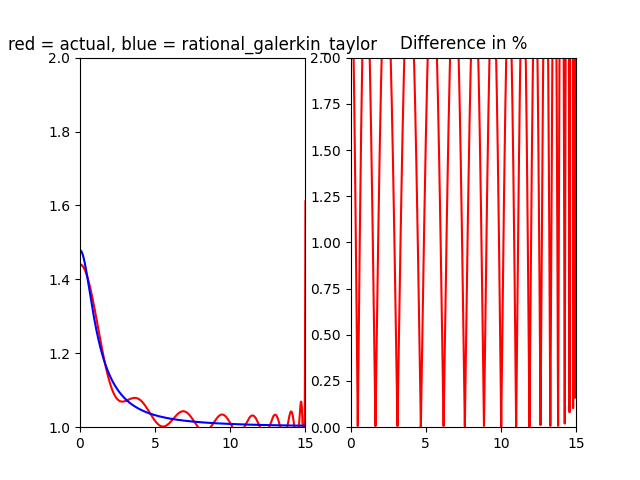

The data file committed next to this chart (first rows):
0, 1.437455815323651
0.003001, 1.437
0.006001, 1.437
0.009002, 1.437
0.012, 1.437
0.015, 1.437
0.018, 1.437
0.021, 1.437
0.024, 1.437
0.02701, 1.437
0.03001, 1.437
0.03301, 1.437
0.03601, 1.437
0.03901, 1.437
0.04201, 1.437
0.04501, 1.437
0.04801, 1.437
0.05101, 1.437
0.05401, 1.437
0.05701, 1.437
0.06001, 1.437
0.06301, 1.437
0.06601, 1.437
0.06901, 1.437
0.07201, 1.437
0.07502, 1.437
0.07802, 1.437
0.08102, 1.437
0.08402, 1.436
0.08702, 1.436
0.09002, 1.436
0.09302, 1.436
0.09602, 1.436
0.09902, 1.436
0.102, 1.436
0.105, 1.436
0.108, 1.436
0.111, 1.436
0.114, 1.436
0.117, 1.435
0.12, 1.435
0.123, 1.435
0.126, 1.435
0.129, 1.435
0.132, 1.435
0.135, 1.435
0.138, 1.435
0.141, 1.435
0.144, 1.434
0.147, 1.434
0.15, 1.434
0.153, 1.434
0.156, 1.434
0.159, 1.434
0.162, 1.434
0.165, 1.434
0.168, 1.433
0.171, 1.433
0.174, 1.433
0.177, 1.433
0.18, 1.433
... 4,939 more rows
